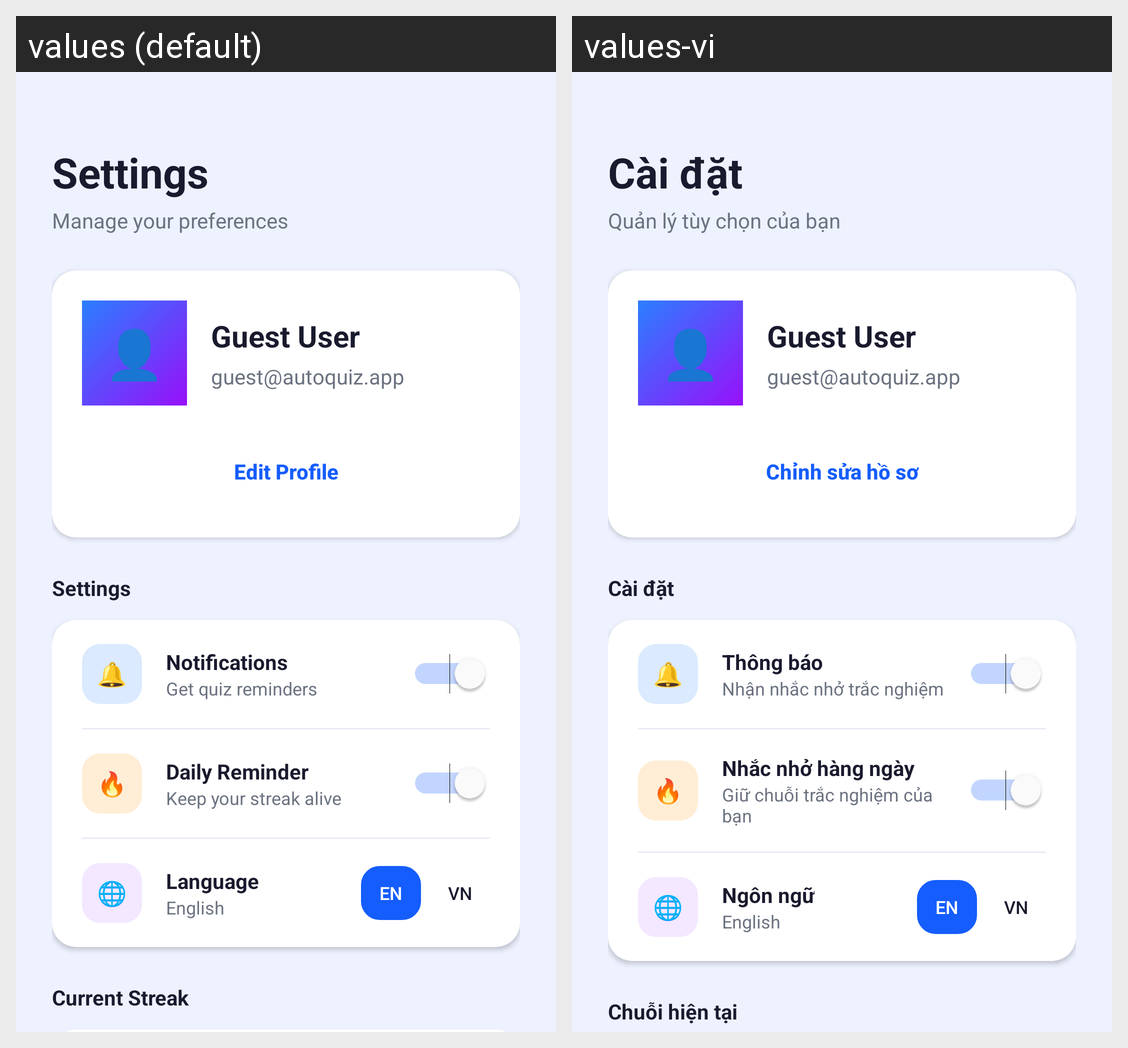

The same Android screen rendered under two of its app's locales, left to right. List the strings drawn on it with the default value and each locale's translation.
Android screen res/layout/fragment_settings.xml rendered under 2 locales, left to right: values (default), values-vi. Device: Nexus 5 (rendered at 1080×1920; each locale shown at half size, 540×960, under a caption strip naming it); theme Theme.MyApplication.
Strings drawn on this screen, with the default value and each locale's value (text and hints the layout hard-codes, and strings that could not be matched under every locale, appear in the picture but are not listed):

settings_title
  values: Settings
  values-vi: Cài đặt

settings_subtitle
  values: Manage your preferences
  values-vi: Quản lý tùy chọn của bạn

edit_profile
  values: Edit Profile
  values-vi: Chỉnh sửa hồ sơ

notifications
  values: Notifications
  values-vi: Thông báo

get_reminders
  values: Get quiz reminders
  values-vi: Nhận nhắc nhở trắc nghiệm

daily_reminder
  values: Daily Reminder
  values-vi: Nhắc nhở hàng ngày

keep_streak_alive
  values: Keep your streak alive
  values-vi: Giữ chuỗi trắc nghiệm của bạn

language
  values: Language
  values-vi: Ngôn ngữ

current_streak
  values: Current Streak
  values-vi: Chuỗi hiện tại
